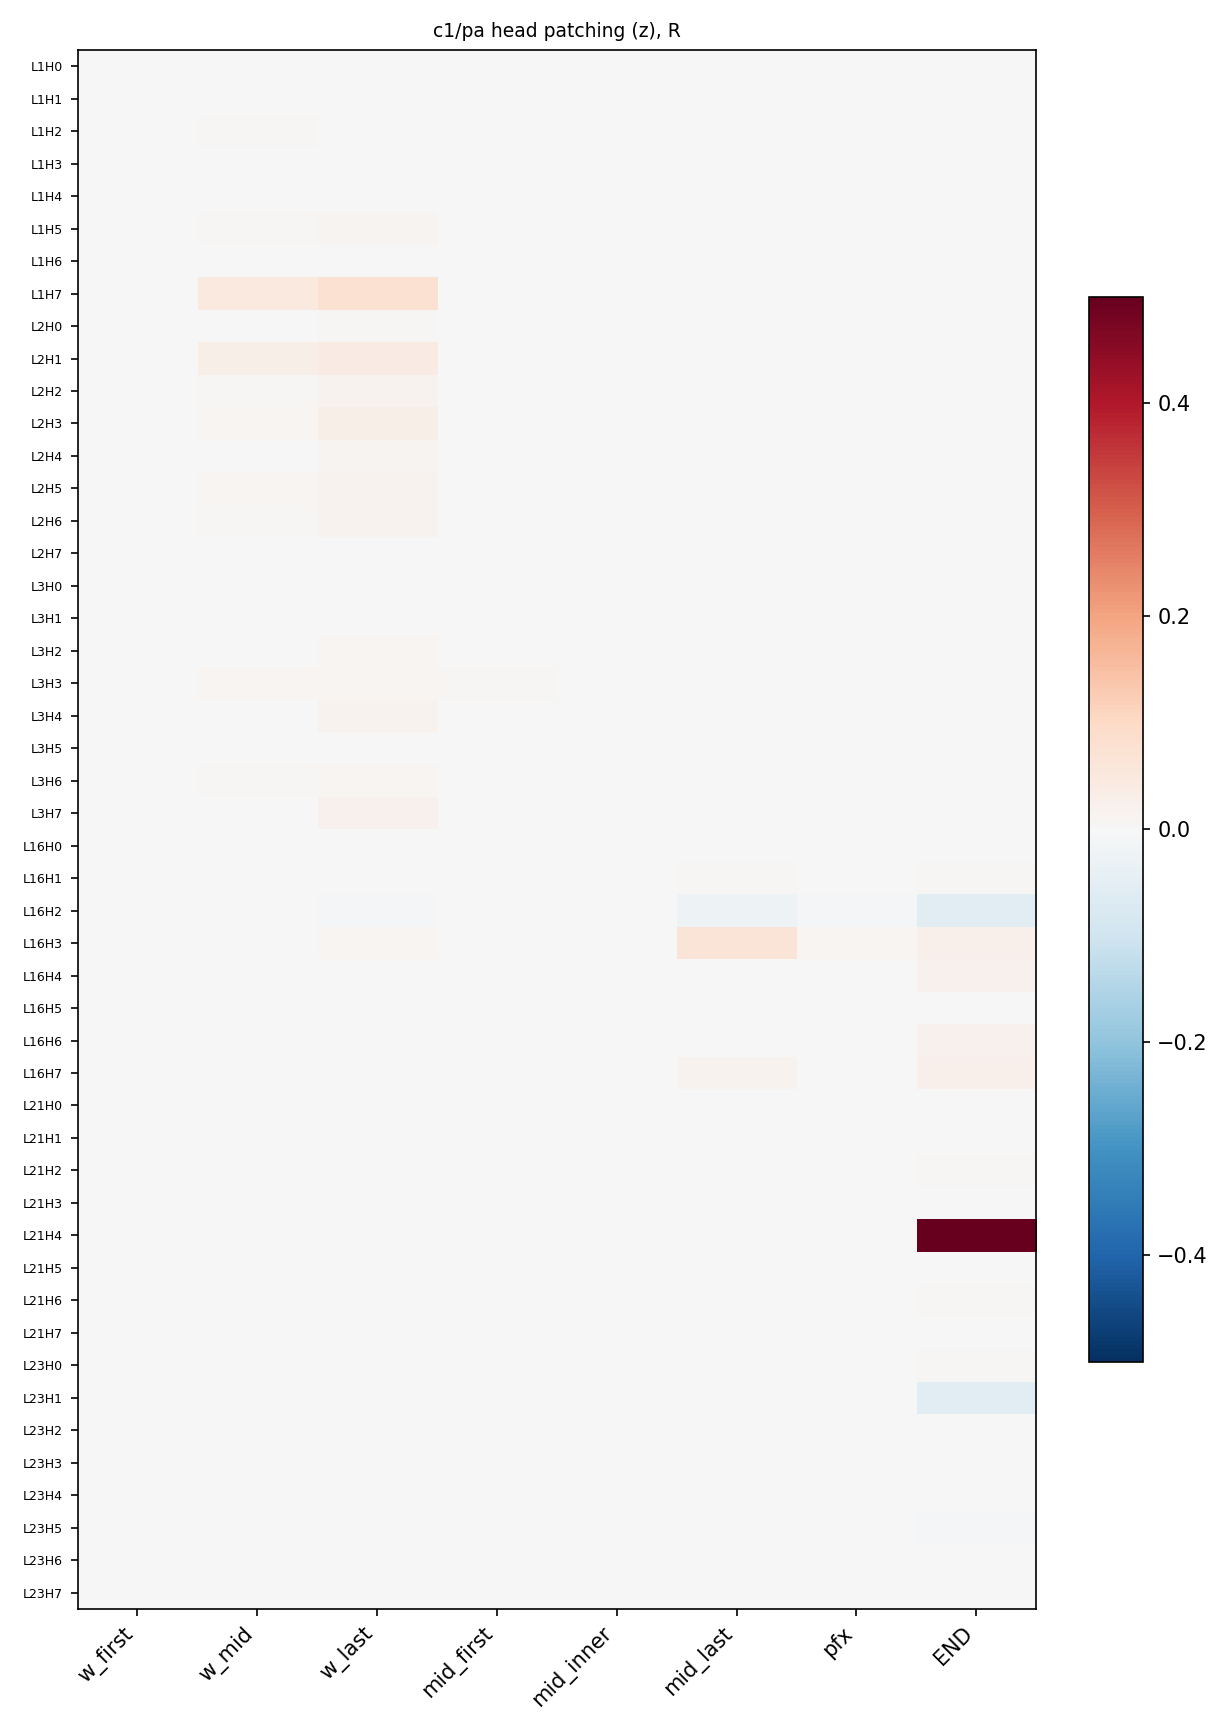

The data file committed next to this chart (first rows):
layer, role, head, R, d_patch, d_clean, d_corr, n
1, w_first, 0, -0.0009405, -0.9354, 0.9337, -0.9337, 144
1, w_first, 1, -0.0009547, -0.9355, 0.9337, -0.9337, 144
1, w_first, 2, 0.0001352, -0.9334, 0.9337, -0.9337, 144
1, w_first, 3, -0.0006672, -0.9349, 0.9337, -0.9337, 144
1, w_first, 4, 0.0004466, -0.9329, 0.9337, -0.9337, 144
1, w_first, 5, 0.000968, -0.9319, 0.9337, -0.9337, 144
1, w_first, 6, 0.0001483, -0.9334, 0.9337, -0.9337, 144
1, w_first, 7, 0.0001292, -0.9335, 0.9337, -0.9337, 144
1, w_mid, 0, 0.00023, -0.973, 0.9734, -0.9734, 302
1, w_mid, 1, 0.0019, -0.9697, 0.9734, -0.9734, 302
1, w_mid, 2, 0.004865, -0.9639, 0.9734, -0.9734, 302
1, w_mid, 3, 0.001661, -0.9702, 0.9734, -0.9734, 302
1, w_mid, 4, -0.0002957, -0.974, 0.9734, -0.9734, 302
1, w_mid, 5, 0.005996, -0.9617, 0.9734, -0.9734, 302
1, w_mid, 6, 6.37985559654083e-05, -0.9733, 0.9734, -0.9734, 302
1, w_mid, 7, 0.04714, -0.8816, 0.9734, -0.9734, 302
1, w_last, 0, -0.000856, -0.9353, 0.9337, -0.9337, 144
1, w_last, 1, 0.001037, -0.9318, 0.9337, -0.9337, 144
1, w_last, 2, -0.0007529, -0.9351, 0.9337, -0.9337, 144
1, w_last, 3, -0.003673, -0.9406, 0.9337, -0.9337, 144
1, w_last, 4, 0.000263, -0.9332, 0.9337, -0.9337, 144
1, w_last, 5, 0.01399, -0.9076, 0.9337, -0.9337, 144
1, w_last, 6, -0.0002447, -0.9342, 0.9337, -0.9337, 144
1, w_last, 7, 0.07581, -0.7921, 0.9337, -0.9337, 144
1, mid_first, 0, -5.936886807635313e-06, -0.9337, 0.9337, -0.9337, 144
1, mid_first, 1, -0.000845, -0.9353, 0.9337, -0.9337, 144
1, mid_first, 2, 0.001042, -0.9317, 0.9337, -0.9337, 144
1, mid_first, 3, -2.69536079664377e-07, -0.9337, 0.9337, -0.9337, 144
1, mid_first, 4, -1.3235640123095466e-05, -0.9337, 0.9337, -0.9337, 144
1, mid_first, 5, 9.184087262279404e-05, -0.9335, 0.9337, -0.9337, 144
1, mid_first, 6, 8.525851783512261e-06, -0.9337, 0.9337, -0.9337, 144
1, mid_first, 7, 0.003737, -0.9267, 0.9337, -0.9337, 144
1, mid_inner, 0, 9.506752313578076e-06, -0.9437, 0.9437, -0.9437, 292
1, mid_inner, 1, -4.418719095009079e-05, -0.9438, 0.9437, -0.9437, 292
1, mid_inner, 2, -3.332727512915552e-05, -0.9438, 0.9437, -0.9437, 292
1, mid_inner, 3, 9.671485262309284e-05, -0.9435, 0.9437, -0.9437, 292
1, mid_inner, 4, -1.5088984378246582e-06, -0.9437, 0.9437, -0.9437, 292
1, mid_inner, 5, 0.0001019, -0.9435, 0.9437, -0.9437, 292
1, mid_inner, 6, -7.544492189123291e-06, -0.9437, 0.9437, -0.9437, 292
1, mid_inner, 7, -1.9605297363097233e-05, -0.9438, 0.9437, -0.9437, 292
1, mid_last, 0, 5.087848156650908e-05, -0.9336, 0.9337, -0.9337, 144
1, mid_last, 1, 0.000195, -0.9333, 0.9337, -0.9337, 144
1, mid_last, 2, 2.269777513100856e-06, -0.9337, 0.9337, -0.9337, 144
1, mid_last, 3, -1.7775195149237727e-05, -0.9337, 0.9337, -0.9337, 144
1, mid_last, 4, -2.3385801439375195e-05, -0.9337, 0.9337, -0.9337, 144
1, mid_last, 5, -3.2557121203161393e-06, -0.9337, 0.9337, -0.9337, 144
1, mid_last, 6, -6.4192145291306e-06, -0.9337, 0.9337, -0.9337, 144
1, mid_last, 7, -3.500422508442495e-05, -0.9338, 0.9337, -0.9337, 144
1, pfx, 0, 0.0001492, -0.9334, 0.9337, -0.9337, 144
1, pfx, 1, 0.001392, -0.9311, 0.9337, -0.9337, 144
1, pfx, 2, 1.4271226113481918e-05, -0.9337, 0.9337, -0.9337, 144
1, pfx, 3, 0.0001877, -0.9333, 0.9337, -0.9337, 144
1, pfx, 4, -2.1818236344441193e-05, -0.9337, 0.9337, -0.9337, 144
1, pfx, 5, 1.702333134825642e-06, -0.9337, 0.9337, -0.9337, 144
1, pfx, 6, 1.8725664482665891e-06, -0.9337, 0.9337, -0.9337, 144
1, pfx, 7, -1.8938456124912974e-06, -0.9337, 0.9337, -0.9337, 144
1, END, 0, 0.0001553, -0.9334, 0.9337, -0.9337, 144
1, END, 1, 0.0008158, -0.9322, 0.9337, -0.9337, 144
1, END, 2, -0.0002882, -0.9342, 0.9337, -0.9337, 144
1, END, 3, 7.939256157452645e-05, -0.9335, 0.9337, -0.9337, 144
... 324 more rows
